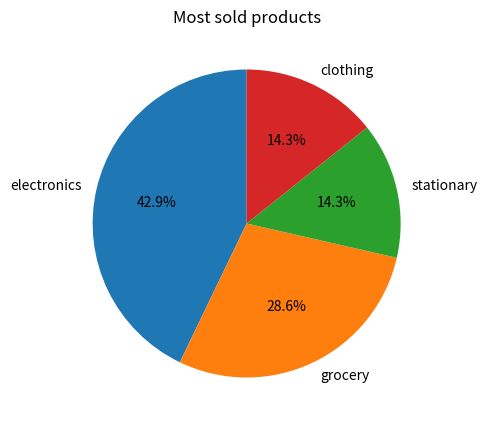
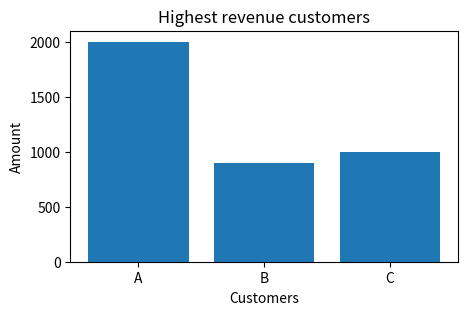
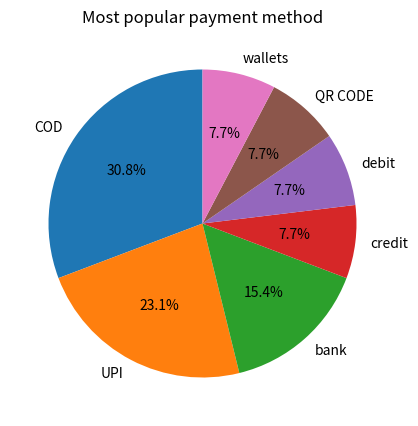

Reproduce these figures in Python, in order.
# -*- coding: utf-8 -*-
"""online shopping customer analysis example.ipynb

Automatically generated by Colab.

Original file is located at
    https://colab.research.google.com/drive/1mC5_p3REDxrTtpQCYDx45FbtVBXHmh9Q
"""

import pandas as pd
import numpy as np
import matplotlib.pyplot as plt
import seaborn as sns
#dataset
product_purchases=["electronics","grocery","electronics","stationary","electronics","clothing","grocery"]
cart_abandonment=["grocery","clothing"]
customer_ratings=[4.5,3.0,3.5,5.0,4.8]
payment_methods=["UPI","credit","debit","COD","bank","QR CODE","wallets","UPI","COD","UPI","COD","bank","COD"]
#most sold products
most_sold_products=max(product_purchases,key=product_purchases.count)
print("Most sold products:",most_sold_products)
#high revenue customers
customers=["A","B","C","A","B"]
amount=[1000,900,1000,2000,300]
A=0
B=0
C=0
for i in range(len(customers)):
  if(customers[i]=="A"):
    A=A+amount[i]
  elif(customers[i]=="B"):
    B=B+amount[i]
  elif(customers[i]=="C"):
    C=C+amount[i]
print("A:",A)
print("B:",B)
print("C:",C)
if(A>B and A>C):
  print("Highest revenue customer is:",A)
elif(B>C and B>C):
  print("Highest revenue customer is:",B)
else:
  print("Highest reveue customer is:",C)
#most popular payment method
most_popular_payment_method=max(payment_methods,key=payment_methods.count)
print("Most popular payment method:",most_popular_payment_method)
#products with poor ratings
poor_ratings=min(customer_ratings)
index=customer_ratings.index(poor_ratings)
print("Top rated delivery partner:",customers[index])

plt.figure(figsize=(5,5))
product_counts = pd.Series(product_purchases).value_counts()
plt.pie(product_counts, labels=product_counts.index, autopct='%1.1f%%', startangle=90)
plt.title("Most sold products")
plt.show()

plt.figure(figsize=(5,3))
plt.bar(customers,amount)
plt.title("Highest revenue customers")
plt.xlabel("Customers")
plt.ylabel("Amount")
plt.title("Highest revenue customers")
plt.show()

plt.figure(figsize=(5,5))
payment_counts = pd.Series(payment_methods).value_counts()
plt.pie(payment_counts, labels=payment_counts.index, autopct='%1.1f%%', startangle=90)
plt.title("Most popular payment method")
plt.show()
